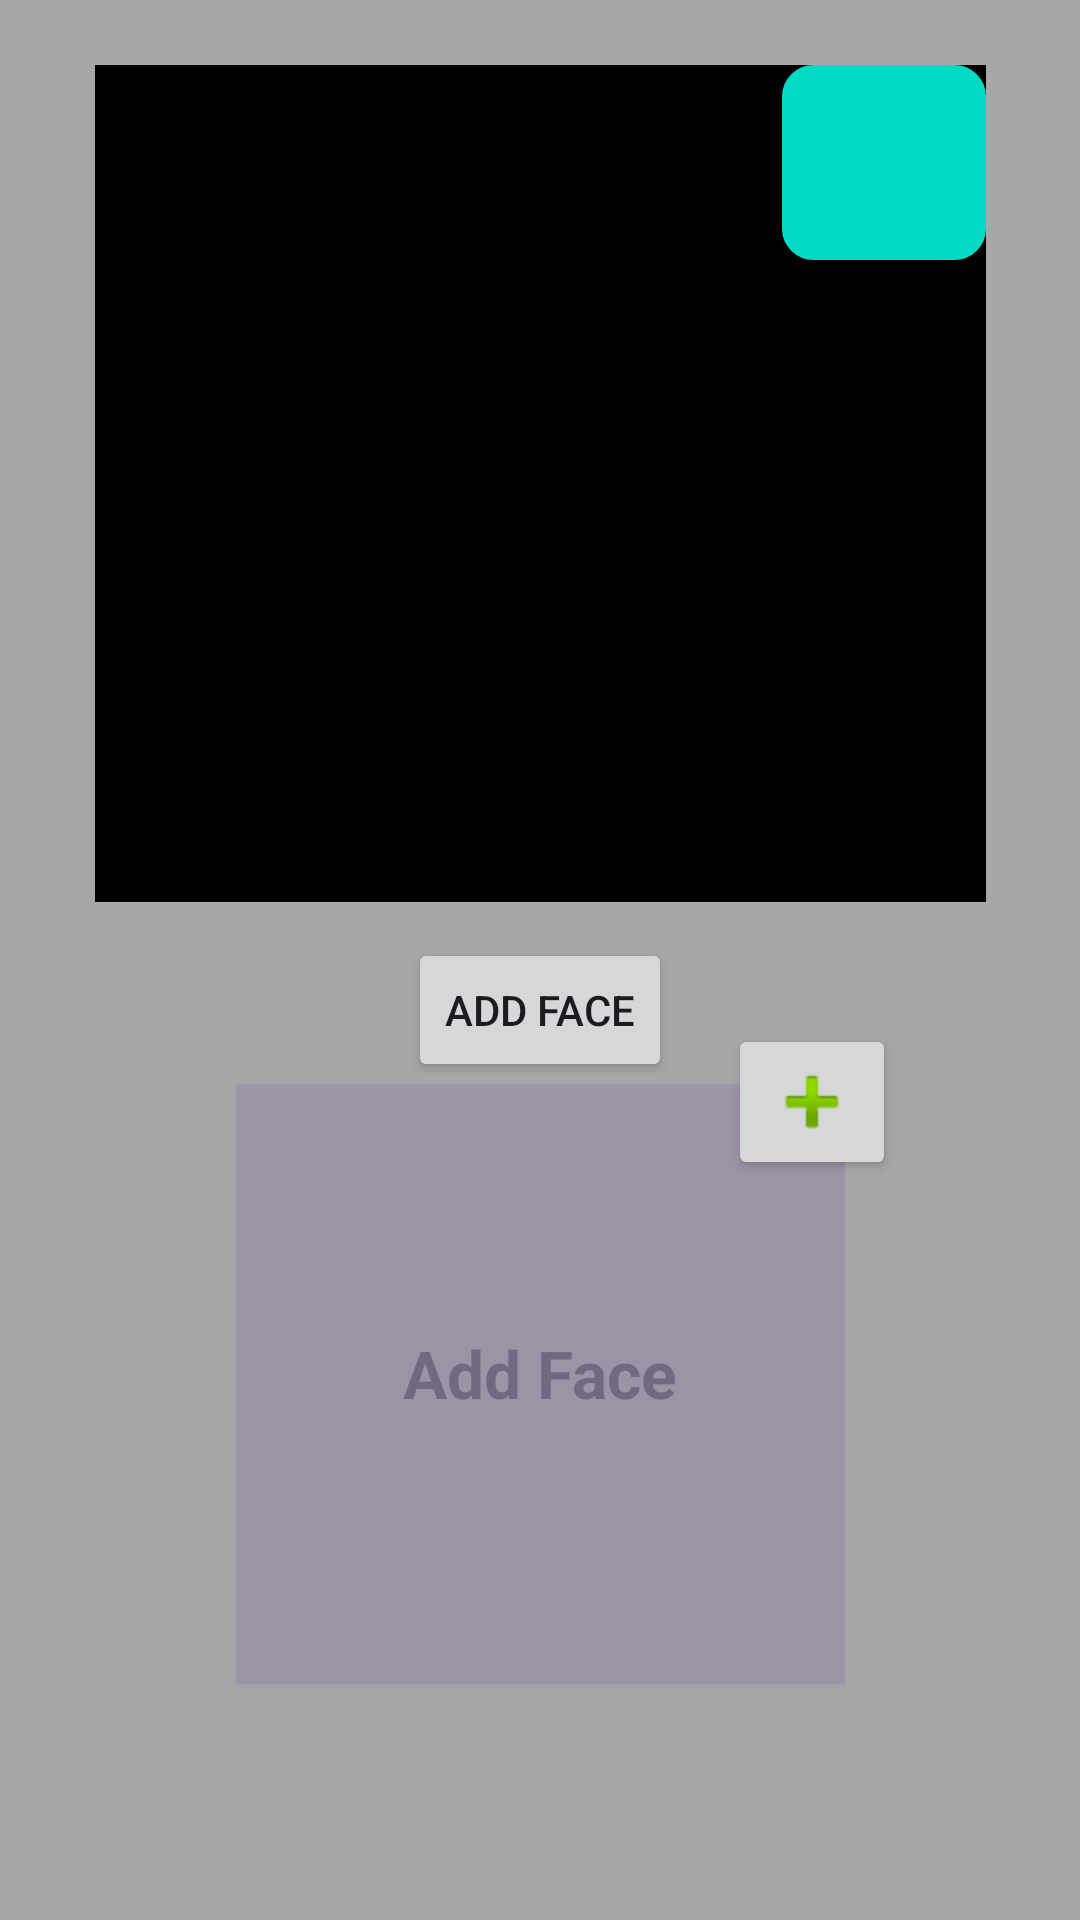

Here is an Android app screen rendered from its layout file. Give the layout XML and the strings, colors and styles it references.
<!-- AndroidManifest.xml: application theme Theme.AyudhApp -->
<!-- res/layout/activity_downloadpdf.xml -->
<?xml version="1.0" encoding="utf-8"?>
<androidx.constraintlayout.widget.ConstraintLayout xmlns:android="http://schemas.android.com/apk/res/android"
    xmlns:app="http://schemas.android.com/apk/res-auto"
    xmlns:tools="http://schemas.android.com/tools"
    android:layout_width="match_parent"
    android:layout_height="match_parent"
    android:background="@color/gray"
    tools:context=".Downloadpdf">


    <Button
        android:id="@+id/button2"
        android:layout_width="wrap_content"
        android:layout_height="wrap_content"
        android:text="ACTIONS"
        android:visibility="gone"
        app:layout_constraintBottom_toBottomOf="parent"
        app:layout_constraintEnd_toEndOf="parent"
        app:layout_constraintStart_toStartOf="parent"
        app:layout_constraintTop_toBottomOf="@+id/imageView"
        app:layout_constraintVertical_bias="0.25" />

    <FrameLayout
        android:id="@+id/container"
        android:layout_width="297dp"
        android:layout_height="279dp"
        android:background="@color/black"
        app:layout_constraintBottom_toBottomOf="parent"
        app:layout_constraintEnd_toEndOf="parent"
        app:layout_constraintStart_toStartOf="parent"
        app:layout_constraintTop_toTopOf="parent"
        app:layout_constraintVertical_bias="0.060000002">

        <Button
            android:id="@+id/button5"
            android:layout_width="68dp"
            android:layout_height="65dp"
            android:layout_marginStart="229dp"
            android:layout_marginEnd="229dp"
            android:layout_marginRight="229dp"
            android:background="@drawable/rectangle"
            android:backgroundTint="@color/teal_200"
            android:elevation="1dp"
            app:layout_constraintEnd_toEndOf="parent"
            app:layout_constraintStart_toStartOf="parent"
            tools:layout_conversion_absoluteHeight="63dp"
            tools:layout_conversion_absoluteWidth="62dp" />




    </FrameLayout>

    <ImageButton
        android:id="@+id/imageButton"
        android:layout_width="wrap_content"
        android:layout_height="wrap_content"
        android:layout_marginStart="164dp"
        android:layout_marginBottom="168dp"
        android:elevation="2dp"
        app:layout_constraintBottom_toBottomOf="@+id/imageView"
        app:layout_constraintStart_toStartOf="@+id/imageView"
        app:srcCompat="@android:drawable/ic_input_add" />

    <ImageView
        android:id="@+id/imageView"
        android:layout_width="203dp"
        android:layout_height="200dp"
        android:background="#2C7E57C2"
        android:elevation="1dp"
        app:layout_constraintBottom_toBottomOf="parent"
        app:layout_constraintEnd_toEndOf="parent"
        app:layout_constraintStart_toStartOf="parent"
        app:layout_constraintTop_toBottomOf="@+id/container"
        app:layout_constraintVertical_bias="0.435"
        tools:srcCompat="@android:drawable/screen_background_light_transparent" />

    <LinearLayout
        android:id="@+id/linearLayout"
        android:layout_width="wrap_content"
        android:layout_height="wrap_content"
        android:layout_marginTop="12dp"
        android:orientation="horizontal"
        app:layout_constraintEnd_toEndOf="parent"
        app:layout_constraintHorizontal_bias="0.5"
        app:layout_constraintStart_toStartOf="parent"
        app:layout_constraintTop_toBottomOf="@+id/container">

        <Button
            android:id="@+id/button3"
            android:layout_width="wrap_content"
            android:layout_height="wrap_content"
            android:rotation="0"
            android:rotationX="0"
            android:rotationY="0"
            android:text="Add Face"
            android:textAlignment="center"
            android:visibility="visible"
            tools:visibility="visible" />

    </LinearLayout>

    <TextView
        android:id="@+id/textView"
        android:layout_width="164dp"
        android:layout_height="wrap_content"
        android:hint="Add Face"
        android:textAlignment="center"
        android:textColor="@color/purple_500"
        android:textSize="22sp"
        android:textStyle="bold"
        app:layout_constraintBottom_toBottomOf="@+id/imageView"
        app:layout_constraintEnd_toEndOf="@+id/imageView"
        app:layout_constraintHorizontal_bias="0.487"
        app:layout_constraintStart_toStartOf="@+id/imageView"
        app:layout_constraintTop_toTopOf="@+id/imageView"
        app:layout_constraintVertical_bias="0.479" />

    <TextView
        android:id="@+id/textView2"
        android:layout_width="164dp"
        android:layout_height="180dp"
        android:textColor="@color/black"
        android:textSize="15sp"
        app:layout_constraintBottom_toBottomOf="@+id/imageView"
        app:layout_constraintEnd_toEndOf="@+id/imageView"
        app:layout_constraintHorizontal_bias="0.487"
        app:layout_constraintStart_toStartOf="@+id/imageView"
        app:layout_constraintTop_toTopOf="@+id/imageView"
        app:layout_constraintVertical_bias="0.914" />

    <TextView
        android:id="@+id/textAbovePreview"
        android:layout_width="wrap_content"
        android:layout_height="wrap_content"
        android:textColor="#000000"
        android:textSize="15sp"
        app:layout_constraintBottom_toTopOf="@+id/imageView"
        app:layout_constraintEnd_toEndOf="parent"
        app:layout_constraintHorizontal_bias="0.498"
        app:layout_constraintStart_toStartOf="parent"
        app:layout_constraintTop_toBottomOf="@+id/linearLayout"
        app:layout_constraintVertical_bias="1.0" />

</androidx.constraintlayout.widget.ConstraintLayout>
<!-- resources referenced by this layout -->
<resources>
  <color name="black">#FF000000</color>
  <color name="gray">#A7A7A7</color>
  <color name="purple_500">#FF6200EE</color>
  <color name="teal_200">#FF03DAC5</color>
  <!-- drawable rectangle (drawable) -->
  <?xml version="1.0" encoding="utf-8"?>
  <shape xmlns:android="http://schemas.android.com/apk/res/android"
      android:shape="rectangle">
  
      <corners
          android:radius="@dimen/dp_10"/>
  
      <stroke
          android:width="@dimen/dp_1"
          android:color="@color/yellowish"/>
  
      <solid
          android:color="@color/white"/>
  
  </shape>
  <style name="Theme.AyudhApp" parent="Base.Theme.AyudhApp" />
  <dimen name="dp_10">10.00dp</dimen>
  <dimen name="dp_1">1.00dp</dimen>
  <color name="yellowish">#f6cc84</color>
  <color name="white">#FFFFFFFF</color>
  <style name="Base.Theme.AyudhApp" parent="Theme.Material3.DayNight.NoActionBar">
          
          
      </style>
</resources>
